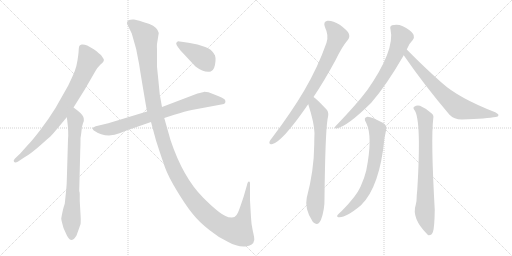
t = 0.00 s
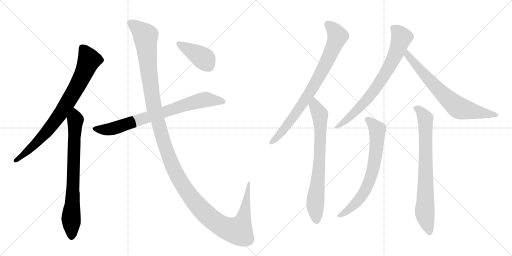
t = 1.98 s
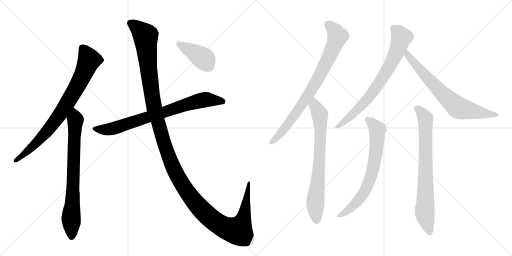
t = 3.95 s
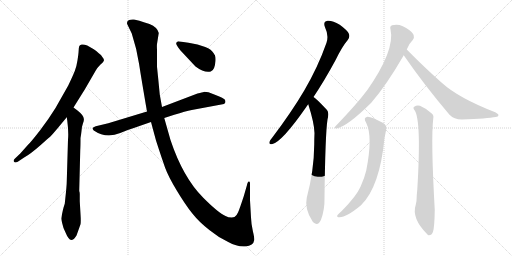
t = 5.93 s
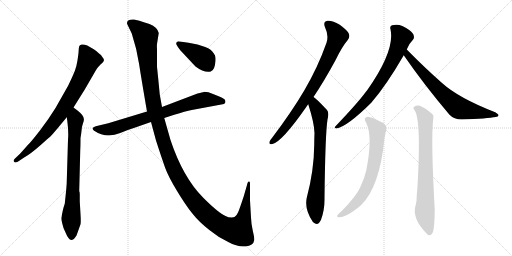
t = 7.90 s
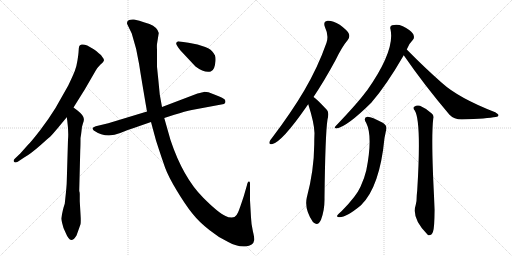
t = 9.88 s

The animated SVG that drew these frames (rendered in a browser with its animation timeline set to each time). Animation: 11 CSS @keyframes rules; one cycle of 9.88 s.

<svg version="1.1" viewBox="0 0 2048 1024" xmlns="http://www.w3.org/2000/svg">
  <g stroke="lightgray" stroke-dasharray="1,1" stroke-width="1" transform="scale(4, 4)">
    <line x1="0" y1="0" x2="256" y2="256"></line>
    <line x1="256" y1="0" x2="0" y2="256"></line>
    <line x1="128" y1="0" x2="128" y2="256"></line>
    <line x1="0" y1="128" x2="256" y2="128"></line>
    <line x1="256" y1="0" x2="512" y2="256"></line>
    <line x1="512" y1="0" x2="256" y2="256"></line>
    <line x1="384" y1="0" x2="384" y2="256"></line>
    <line x1="256" y1="128" x2="512" y2="128"></line>
  </g>
<g transform="scale(1, -1) translate(0, -850)">
   <style type="text/css">
    @keyframes keyframes0 {
      from {
       stroke: black;
       stroke-dashoffset: 814;
       stroke-width: 128;
       }
       73% {
       animation-timing-function: step-end;
       stroke: black;
       stroke-dashoffset: 0;
       stroke-width: 128;
       }
       to {
       stroke: black;
       stroke-width: 1024;
       }
       }
       #make-me-a-hanzi-animation-0 {
         animation: keyframes0 0.912435s both;
         animation-delay: 0.000000s;
         animation-timing-function: linear;
       }
    @keyframes keyframes1 {
      from {
       stroke: black;
       stroke-dashoffset: 766;
       stroke-width: 128;
       }
       71% {
       animation-timing-function: step-end;
       stroke: black;
       stroke-dashoffset: 0;
       stroke-width: 128;
       }
       to {
       stroke: black;
       stroke-width: 1024;
       }
       }
       #make-me-a-hanzi-animation-1 {
         animation: keyframes1 0.873372s both;
         animation-delay: 0.912435s;
         animation-timing-function: linear;
       }
    @keyframes keyframes2 {
      from {
       stroke: black;
       stroke-dashoffset: 786;
       stroke-width: 128;
       }
       72% {
       animation-timing-function: step-end;
       stroke: black;
       stroke-dashoffset: 0;
       stroke-width: 128;
       }
       to {
       stroke: black;
       stroke-width: 1024;
       }
       }
       #make-me-a-hanzi-animation-2 {
         animation: keyframes2 0.889648s both;
         animation-delay: 1.785807s;
         animation-timing-function: linear;
       }
    @keyframes keyframes3 {
      from {
       stroke: black;
       stroke-dashoffset: 1454;
       stroke-width: 128;
       }
       83% {
       animation-timing-function: step-end;
       stroke: black;
       stroke-dashoffset: 0;
       stroke-width: 128;
       }
       to {
       stroke: black;
       stroke-width: 1024;
       }
       }
       #make-me-a-hanzi-animation-3 {
         animation: keyframes3 1.433268s both;
         animation-delay: 2.675456s;
         animation-timing-function: linear;
       }
    @keyframes keyframes4 {
      from {
       stroke: black;
       stroke-dashoffset: 416;
       stroke-width: 128;
       }
       58% {
       animation-timing-function: step-end;
       stroke: black;
       stroke-dashoffset: 0;
       stroke-width: 128;
       }
       to {
       stroke: black;
       stroke-width: 1024;
       }
       }
       #make-me-a-hanzi-animation-4 {
         animation: keyframes4 0.588542s both;
         animation-delay: 4.108724s;
         animation-timing-function: linear;
       }
    @keyframes keyframes5 {
      from {
       stroke: black;
       stroke-dashoffset: 819;
       stroke-width: 128;
       }
       73% {
       animation-timing-function: step-end;
       stroke: black;
       stroke-dashoffset: 0;
       stroke-width: 128;
       }
       to {
       stroke: black;
       stroke-width: 1024;
       }
       }
       #make-me-a-hanzi-animation-5 {
         animation: keyframes5 0.916504s both;
         animation-delay: 4.697266s;
         animation-timing-function: linear;
       }
    @keyframes keyframes6 {
      from {
       stroke: black;
       stroke-dashoffset: 747;
       stroke-width: 128;
       }
       71% {
       animation-timing-function: step-end;
       stroke: black;
       stroke-dashoffset: 0;
       stroke-width: 128;
       }
       to {
       stroke: black;
       stroke-width: 1024;
       }
       }
       #make-me-a-hanzi-animation-6 {
         animation: keyframes6 0.857910s both;
         animation-delay: 5.613770s;
         animation-timing-function: linear;
       }
    @keyframes keyframes7 {
      from {
       stroke: black;
       stroke-dashoffset: 757;
       stroke-width: 128;
       }
       71% {
       animation-timing-function: step-end;
       stroke: black;
       stroke-dashoffset: 0;
       stroke-width: 128;
       }
       to {
       stroke: black;
       stroke-width: 1024;
       }
       }
       #make-me-a-hanzi-animation-7 {
         animation: keyframes7 0.866048s both;
         animation-delay: 6.471680s;
         animation-timing-function: linear;
       }
    @keyframes keyframes8 {
      from {
       stroke: black;
       stroke-dashoffset: 719;
       stroke-width: 128;
       }
       70% {
       animation-timing-function: step-end;
       stroke: black;
       stroke-dashoffset: 0;
       stroke-width: 128;
       }
       to {
       stroke: black;
       stroke-width: 1024;
       }
       }
       #make-me-a-hanzi-animation-8 {
         animation: keyframes8 0.835124s both;
         animation-delay: 7.337728s;
         animation-timing-function: linear;
       }
    @keyframes keyframes9 {
      from {
       stroke: black;
       stroke-dashoffset: 708;
       stroke-width: 128;
       }
       70% {
       animation-timing-function: step-end;
       stroke: black;
       stroke-dashoffset: 0;
       stroke-width: 128;
       }
       to {
       stroke: black;
       stroke-width: 1024;
       }
       }
       #make-me-a-hanzi-animation-9 {
         animation: keyframes9 0.826172s both;
         animation-delay: 8.172852s;
         animation-timing-function: linear;
       }
    @keyframes keyframes10 {
      from {
       stroke: black;
       stroke-dashoffset: 770;
       stroke-width: 128;
       }
       71% {
       animation-timing-function: step-end;
       stroke: black;
       stroke-dashoffset: 0;
       stroke-width: 128;
       }
       to {
       stroke: black;
       stroke-width: 1024;
       }
       }
       #make-me-a-hanzi-animation-10 {
         animation: keyframes10 0.876628s both;
         animation-delay: 8.999023s;
         animation-timing-function: linear;
       }
</style>
<path d="M 294 420 L 339 492 L 383 568 Q 389 579 401 591 Q 412 600 415 606.5 Q 418 613 410 621 Q 405 631 395 637 Q 385 647 375 653 L 349 668 Q 335 674 326.5 672 Q 318 670 316.5 664 Q 315 658 314.5 646.5 Q 314 635 310 609.5 Q 306 584 299.5 567 Q 293 550 273 508 L 222 418 Q 195 374 160.5 329.5 Q 126 285 113 272 L 81 236 L 59 215 Q 52 208 56 203 Q 60 198 71 203 L 95 219 Q 125 237 160.5 268.5 Q 196 300 201.5 304.5 Q 207 309 228 334 L 267 381 L 294 420 Z" fill="lightgray"></path> 
<path d="M 261 54 L 259 35 Q 251 13 245 -24 Q 245 -27 248 -40 L 254 -62 L 263 -82 Q 269 -97 274 -102 Q 287 -123 306 -92 Q 319 -56 322 -47 Q 324 -37 322 -6 L 319 45 L 319 74 Q 319 80 317 86 L 317 91 L 321 249 Q 322 265 322 298 Q 324 308 326 326 Q 327 344 332 357 Q 337 369 335 376 Q 335 388 310 408 L 294 420 C 270 438 263 411 267 381 L 269 368 Q 275 320 272 292 L 267 124 Q 267 108 261 54 Z" fill="lightgray"></path> 
<path d="M 657 378 L 697 391 Q 742 405 767 410 L 896 434 L 900 438 Q 903 441 901 448 Q 899 455 879.5 463 Q 860 471 834 481 Q 819 483 815 482.5 Q 811 482 790 476 L 648 422 L 588 404 L 433 357 L 383 345 Q 372 341 370 337 Q 370 333 375 328 Q 425 294 481 318 Q 508 330 538 339 L 604 362 L 657 378 Z" fill="lightgray"></path> 
<path d="M 927 -20 Q 913 -20 902 -14 Q 874 -2 813 59 Q 732 140 682 290 L 657 378 L 648 422 L 639 472 L 633 534 Q 630 563 628 583 L 628 651 Q 627 668 628 674 L 635 718 Q 630 741 598 754 Q 548 771 536 772 Q 524 773 516 770 Q 503 762 511 749 L 527 716 Q 547 655 556.5 593.5 Q 566 532 588 404 L 604 362 L 624 288 Q 648 214 660.5 179.5 Q 673 145 707 88.5 Q 741 32 769.5 -4 Q 798 -40 840 -72 Q 874 -100 913 -118 Q 949 -138 981.5 -135.5 Q 1014 -133 1017 -110 Q 1018 -101 1011.5 -74.5 Q 1005 -48 1004 -20 L 1000 49 L 1000 118 Q 1000 122 997 124 Q 991 126 988 110 L 975 65 Q 959 16 952.5 1 Q 946 -14 938 -18 L 927 -20 Z" fill="lightgray"></path> 
<path d="M 722 648 L 782 584 Q 818 557 843 564 Q 859 568 862 606 Q 863 620 860 628 L 860 629 Q 858 631 856 635 Q 846 653 821 662 L 790 672 L 754 679 L 712 685 L 706 680 Q 700 675 722 648 Z" fill="lightgray"></path> 
<path d="M 1254 462 Q 1297 526 1343 611 Q 1368 663 1391 690 Q 1401 702 1395 716 Q 1389 729 1359 751 Q 1329 769 1310 767 Q 1291 764 1300 741 Q 1316 708 1306 679 Q 1272 582 1217 488 Q 1165 400 1090 301 Q 1080 289 1078 283 Q 1075 270 1090 274 Q 1129 284 1225 422 Q 1229 428 1233 433 L 1254 462 Z" fill="lightgray"></path> 
<path d="M 1233 433 Q 1257 358 1258 318 Q 1257 296 1257 273 Q 1256 167 1227 59 Q 1217 14 1251 -37 Q 1252 -37 1254 -40 Q 1272 -56 1284 -29 Q 1299 11 1298 58 Q 1301 314 1310 372 Q 1317 399 1308 410 Q 1263 458 1254 462 C 1230 481 1224 462 1233 433 Z" fill="lightgray"></path> 
<path d="M 1627 652 Q 1636 676 1651 690 Q 1658 697 1655 707 Q 1654 717 1638 729 Q 1602 759 1568 749 Q 1558 745 1562 733 Q 1581 649 1468 488 Q 1465 485 1463 482 Q 1429 436 1342 345 Q 1335 338 1345 336 Q 1387 342 1485 439 Q 1545 508 1615 629 L 1627 652 Z" fill="lightgray"></path> 
<path d="M 1615 629 Q 1694 514 1798 391 Q 1816 372 1847 372 Q 1950 376 1983 382 Q 1993 383 1994 389 Q 1995 393 1981 401 Q 1834 458 1767 519 Q 1701 577 1627 652 C 1606 673 1598 654 1615 629 Z" fill="lightgray"></path> 
<path d="M 1465 358 Q 1492 304 1465 168 Q 1458 138 1442 103 Q 1426 66 1367 6 Q 1352 -6 1349 -12 Q 1346 -19 1358 -19 Q 1386 -19 1444 29 Q 1519 102 1538 298 Q 1542 317 1544 328 Q 1551 347 1531 359 Q 1485 384 1470 383 Q 1451 380 1465 358 Z" fill="lightgray"></path> 
<path d="M 1659 408 Q 1686 366 1669 90 L 1667 69 Q 1667 44 1663 31 Q 1645 -23 1709 -87 Q 1710 -88 1714 -91 Q 1727 -92 1732 -77 Q 1738 -59 1739 11 Q 1723 293 1733 376 Q 1736 389 1727 396 Q 1702 418 1680 427 Q 1667 431 1657 423 Q 1650 419 1659 408 Z" fill="lightgray"></path> 
      <clipPath id="make-me-a-hanzi-clip-0">
      <path d="M 294 420 L 339 492 L 383 568 Q 389 579 401 591 Q 412 600 415 606.5 Q 418 613 410 621 Q 405 631 395 637 Q 385 647 375 653 L 349 668 Q 335 674 326.5 672 Q 318 670 316.5 664 Q 315 658 314.5 646.5 Q 314 635 310 609.5 Q 306 584 299.5 567 Q 293 550 273 508 L 222 418 Q 195 374 160.5 329.5 Q 126 285 113 272 L 81 236 L 59 215 Q 52 208 56 203 Q 60 198 71 203 L 95 219 Q 125 237 160.5 268.5 Q 196 300 201.5 304.5 Q 207 309 228 334 L 267 381 L 294 420 Z" fill="lightgray"></path>
      </clipPath>
      <path clip-path="url(#make-me-a-hanzi-clip-0)" d="M 329 658 L 356 610 L 334 554 L 294 479 L 241 393 L 193 331 L 133 266 L 64 208 " fill="none" id="make-me-a-hanzi-animation-0" stroke-dasharray="686 1372" stroke-linecap="round"></path>

      <clipPath id="make-me-a-hanzi-clip-1">
      <path d="M 261 54 L 259 35 Q 251 13 245 -24 Q 245 -27 248 -40 L 254 -62 L 263 -82 Q 269 -97 274 -102 Q 287 -123 306 -92 Q 319 -56 322 -47 Q 324 -37 322 -6 L 319 45 L 319 74 Q 319 80 317 86 L 317 91 L 321 249 Q 322 265 322 298 Q 324 308 326 326 Q 327 344 332 357 Q 337 369 335 376 Q 335 388 310 408 L 294 420 C 270 438 263 411 267 381 L 269 368 Q 275 320 272 292 L 267 124 Q 267 108 261 54 Z" fill="lightgray"></path>
      </clipPath>
      <path clip-path="url(#make-me-a-hanzi-clip-1)" d="M 293 411 L 302 371 L 285 -98 " fill="none" id="make-me-a-hanzi-animation-1" stroke-dasharray="638 1276" stroke-linecap="round"></path>

      <clipPath id="make-me-a-hanzi-clip-2">
      <path d="M 657 378 L 697 391 Q 742 405 767 410 L 896 434 L 900 438 Q 903 441 901 448 Q 899 455 879.5 463 Q 860 471 834 481 Q 819 483 815 482.5 Q 811 482 790 476 L 648 422 L 588 404 L 433 357 L 383 345 Q 372 341 370 337 Q 370 333 375 328 Q 425 294 481 318 Q 508 330 538 339 L 604 362 L 657 378 Z" fill="lightgray"></path>
      </clipPath>
      <path clip-path="url(#make-me-a-hanzi-clip-2)" d="M 379 336 L 403 331 L 452 335 L 806 449 L 830 452 L 890 444 " fill="none" id="make-me-a-hanzi-animation-2" stroke-dasharray="658 1316" stroke-linecap="round"></path>

      <clipPath id="make-me-a-hanzi-clip-3">
      <path d="M 927 -20 Q 913 -20 902 -14 Q 874 -2 813 59 Q 732 140 682 290 L 657 378 L 648 422 L 639 472 L 633 534 Q 630 563 628 583 L 628 651 Q 627 668 628 674 L 635 718 Q 630 741 598 754 Q 548 771 536 772 Q 524 773 516 770 Q 503 762 511 749 L 527 716 Q 547 655 556.5 593.5 Q 566 532 588 404 L 604 362 L 624 288 Q 648 214 660.5 179.5 Q 673 145 707 88.5 Q 741 32 769.5 -4 Q 798 -40 840 -72 Q 874 -100 913 -118 Q 949 -138 981.5 -135.5 Q 1014 -133 1017 -110 Q 1018 -101 1011.5 -74.5 Q 1005 -48 1004 -20 L 1000 49 L 1000 118 Q 1000 122 997 124 Q 991 126 988 110 L 975 65 Q 959 16 952.5 1 Q 946 -14 938 -18 L 927 -20 Z" fill="lightgray"></path>
      </clipPath>
      <path clip-path="url(#make-me-a-hanzi-clip-3)" d="M 521 758 L 561 729 L 583 704 L 594 573 L 619 408 L 687 194 L 758 69 L 848 -28 L 904 -63 L 953 -74 L 973 -29 L 996 120 " fill="none" id="make-me-a-hanzi-animation-3" stroke-dasharray="1326 2652" stroke-linecap="round"></path>

      <clipPath id="make-me-a-hanzi-clip-4">
      <path d="M 722 648 L 782 584 Q 818 557 843 564 Q 859 568 862 606 Q 863 620 860 628 L 860 629 Q 858 631 856 635 Q 846 653 821 662 L 790 672 L 754 679 L 712 685 L 706 680 Q 700 675 722 648 Z" fill="lightgray"></path>
      </clipPath>
      <path clip-path="url(#make-me-a-hanzi-clip-4)" d="M 715 676 L 819 612 L 853 629 " fill="none" id="make-me-a-hanzi-animation-4" stroke-dasharray="288 576" stroke-linecap="round"></path>

      <clipPath id="make-me-a-hanzi-clip-5">
      <path d="M 1254 462 Q 1297 526 1343 611 Q 1368 663 1391 690 Q 1401 702 1395 716 Q 1389 729 1359 751 Q 1329 769 1310 767 Q 1291 764 1300 741 Q 1316 708 1306 679 Q 1272 582 1217 488 Q 1165 400 1090 301 Q 1080 289 1078 283 Q 1075 270 1090 274 Q 1129 284 1225 422 Q 1229 428 1233 433 L 1254 462 Z" fill="lightgray"></path>
      </clipPath>
      <path clip-path="url(#make-me-a-hanzi-clip-5)" d="M 1312 751 L 1329 738 L 1351 706 L 1307 602 L 1262 517 L 1189 403 L 1122 316 L 1087 283 " fill="none" id="make-me-a-hanzi-animation-5" stroke-dasharray="691 1382" stroke-linecap="round"></path>

      <clipPath id="make-me-a-hanzi-clip-6">
      <path d="M 1233 433 Q 1257 358 1258 318 Q 1257 296 1257 273 Q 1256 167 1227 59 Q 1217 14 1251 -37 Q 1252 -37 1254 -40 Q 1272 -56 1284 -29 Q 1299 11 1298 58 Q 1301 314 1310 372 Q 1317 399 1308 410 Q 1263 458 1254 462 C 1230 481 1224 462 1233 433 Z" fill="lightgray"></path>
      </clipPath>
      <path clip-path="url(#make-me-a-hanzi-clip-6)" d="M 1253 455 L 1258 428 L 1280 392 L 1280 240 L 1261 37 L 1267 -28 " fill="none" id="make-me-a-hanzi-animation-6" stroke-dasharray="619 1238" stroke-linecap="round"></path>

      <clipPath id="make-me-a-hanzi-clip-7">
      <path d="M 1627 652 Q 1636 676 1651 690 Q 1658 697 1655 707 Q 1654 717 1638 729 Q 1602 759 1568 749 Q 1558 745 1562 733 Q 1581 649 1468 488 Q 1465 485 1463 482 Q 1429 436 1342 345 Q 1335 338 1345 336 Q 1387 342 1485 439 Q 1545 508 1615 629 L 1627 652 Z" fill="lightgray"></path>
      </clipPath>
      <path clip-path="url(#make-me-a-hanzi-clip-7)" d="M 1572 738 L 1587 728 L 1606 702 L 1582 634 L 1544 561 L 1463 445 L 1393 376 L 1348 342 " fill="none" id="make-me-a-hanzi-animation-7" stroke-dasharray="629 1258" stroke-linecap="round"></path>

      <clipPath id="make-me-a-hanzi-clip-8">
      <path d="M 1615 629 Q 1694 514 1798 391 Q 1816 372 1847 372 Q 1950 376 1983 382 Q 1993 383 1994 389 Q 1995 393 1981 401 Q 1834 458 1767 519 Q 1701 577 1627 652 C 1606 673 1598 654 1615 629 Z" fill="lightgray"></path>
      </clipPath>
      <path clip-path="url(#make-me-a-hanzi-clip-8)" d="M 1630 643 L 1630 629 L 1709 538 L 1775 469 L 1831 421 L 1987 388 " fill="none" id="make-me-a-hanzi-animation-8" stroke-dasharray="591 1182" stroke-linecap="round"></path>

      <clipPath id="make-me-a-hanzi-clip-9">
      <path d="M 1465 358 Q 1492 304 1465 168 Q 1458 138 1442 103 Q 1426 66 1367 6 Q 1352 -6 1349 -12 Q 1346 -19 1358 -19 Q 1386 -19 1444 29 Q 1519 102 1538 298 Q 1542 317 1544 328 Q 1551 347 1531 359 Q 1485 384 1470 383 Q 1451 380 1465 358 Z" fill="lightgray"></path>
      </clipPath>
      <path clip-path="url(#make-me-a-hanzi-clip-9)" d="M 1471 370 L 1496 349 L 1510 328 L 1503 231 L 1490 163 L 1453 74 L 1411 25 L 1356 -12 " fill="none" id="make-me-a-hanzi-animation-9" stroke-dasharray="580 1160" stroke-linecap="round"></path>

      <clipPath id="make-me-a-hanzi-clip-10">
      <path d="M 1659 408 Q 1686 366 1669 90 L 1667 69 Q 1667 44 1663 31 Q 1645 -23 1709 -87 Q 1710 -88 1714 -91 Q 1727 -92 1732 -77 Q 1738 -59 1739 11 Q 1723 293 1733 376 Q 1736 389 1727 396 Q 1702 418 1680 427 Q 1667 431 1657 423 Q 1650 419 1659 408 Z" fill="lightgray"></path>
      </clipPath>
      <path clip-path="url(#make-me-a-hanzi-clip-10)" d="M 1666 417 L 1694 390 L 1702 367 L 1699 9 L 1717 -82 " fill="none" id="make-me-a-hanzi-animation-10" stroke-dasharray="642 1284" stroke-linecap="round"></path>

</g>
</svg>
